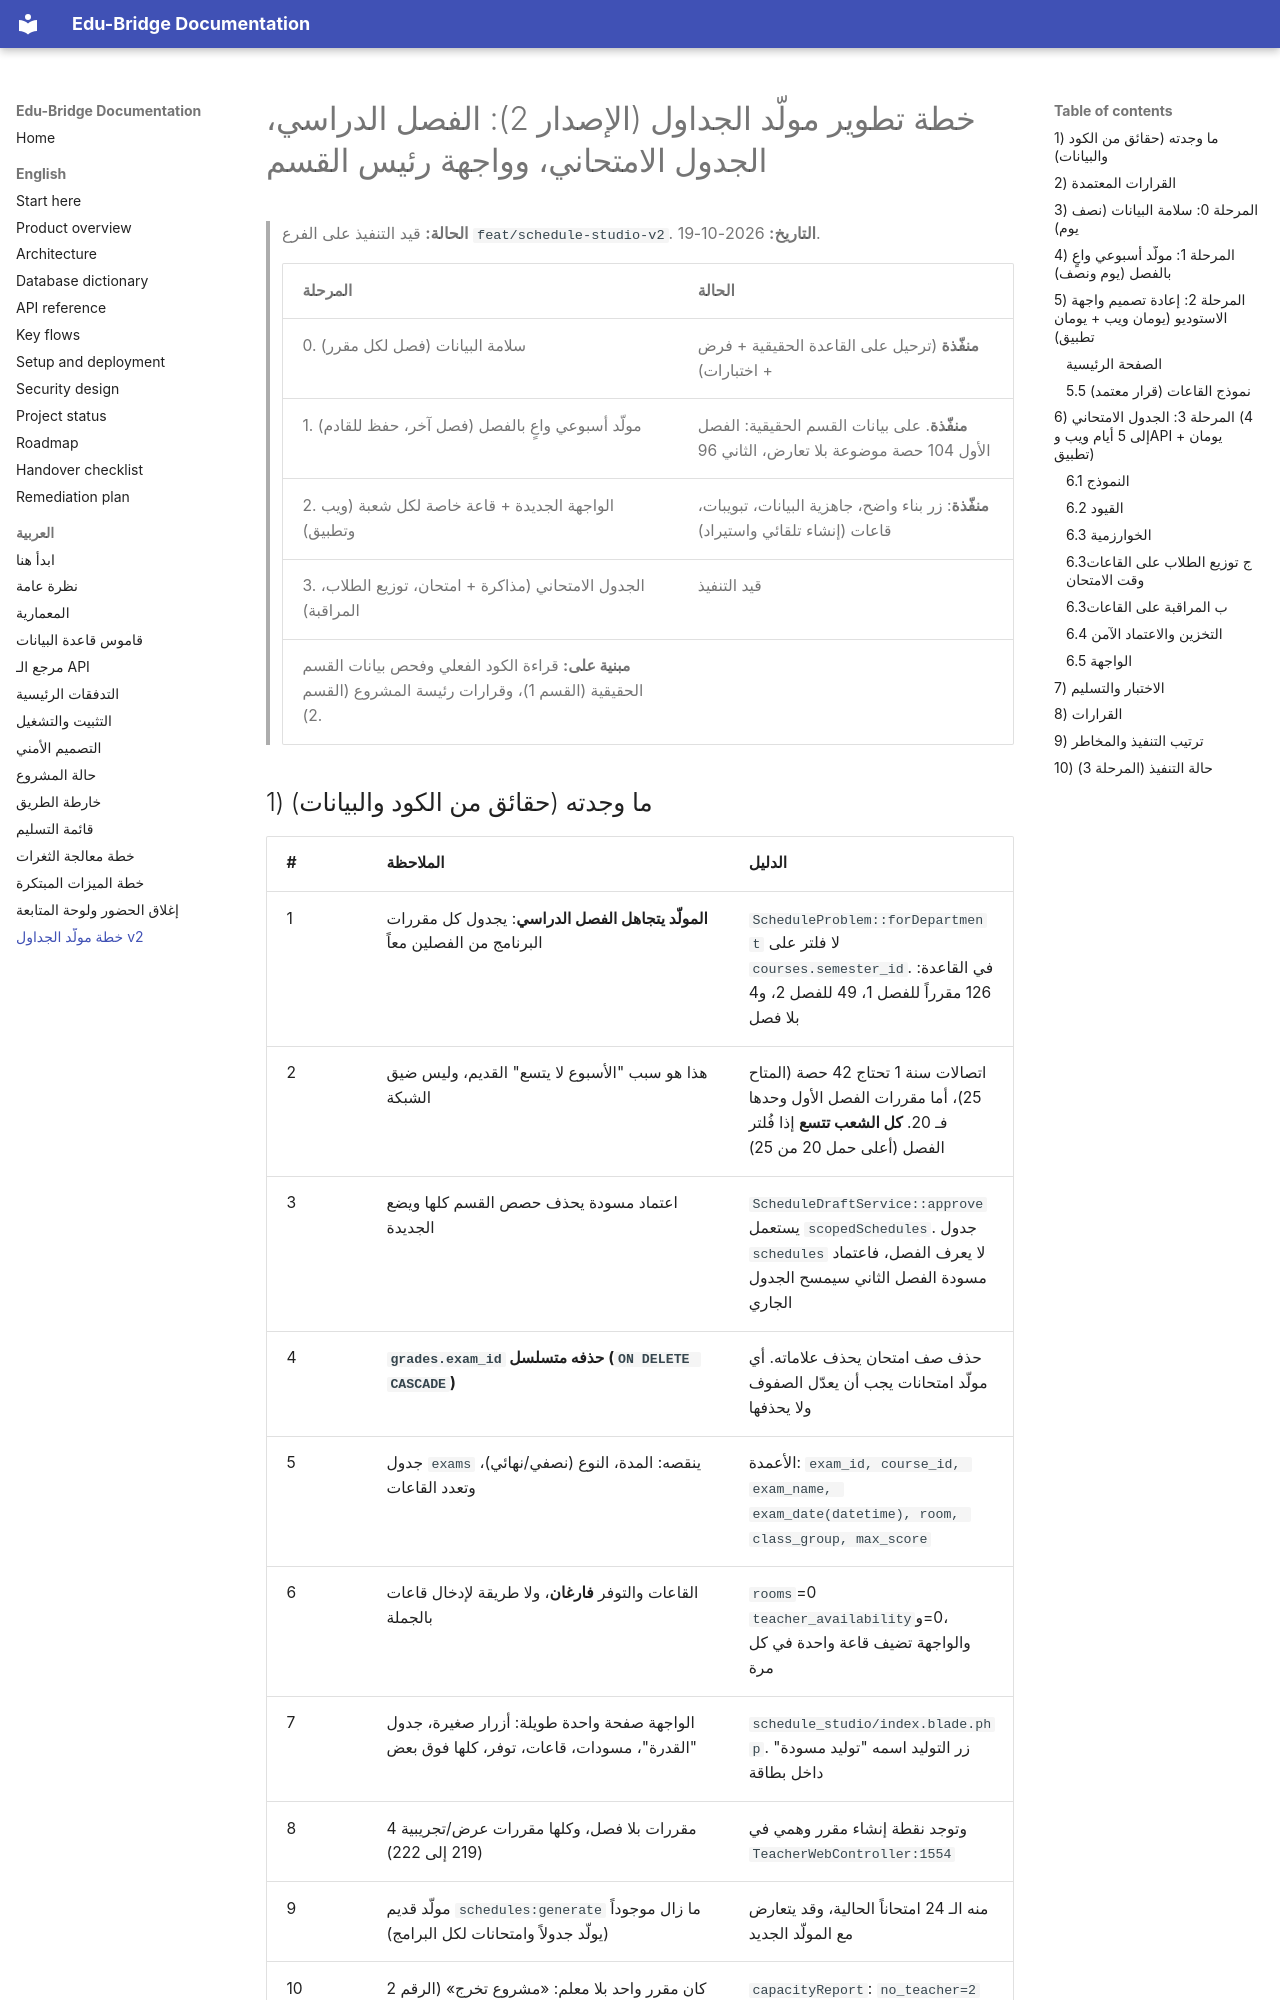

repository: majdoulee2006/edu_bridge_backend · page: ar/15-schedule-studio-v2-plan.html · generator: mkdocs

# خطة تطوير مولّد الجداول (الإصدار 2): الفصل الدراسي، الجدول الامتحاني، وواجهة رئيس القسم

> **الحالة:** قيد التنفيذ على الفرع `feat/schedule-studio-v2`. **التاريخ:** 2026-10-19.
>
> | المرحلة | الحالة |
> |---|---|
> | 0. سلامة البيانات (فصل لكل مقرر) | **منفّذة** (ترحيل على القاعدة الحقيقية + فرض + اختبارات) |
> | 1. مولّد أسبوعي واعٍ بالفصل (فصل آخر، حفظ للقادم) | **منفّذة**. على بيانات القسم الحقيقية: الفصل الأول 104 حصة موضوعة بلا تعارض، الثاني 96 |
> | 2. الواجهة الجديدة + قاعة خاصة لكل شعبة (ويب وتطبيق) | **منفّذة**: زر بناء واضح، جاهزية البيانات، تبويبات، قاعات (إنشاء تلقائي واستيراد) |
> | 3. الجدول الامتحاني (مذاكرة + امتحان، توزيع الطلاب، المراقبة) | قيد التنفيذ |
> **مبنية على:** قراءة الكود الفعلي وفحص بيانات القسم الحقيقية (القسم 1)، وقرارات رئيسة المشروع (القسم 2).

## 1) ما وجدته (حقائق من الكود والبيانات)

| # | الملاحظة | الدليل |
|---|---|---|
| 1 | **المولّد يتجاهل الفصل الدراسي**: يجدول كل مقررات البرنامج من الفصلين معاً | `ScheduleProblem::forDepartment` لا فلتر على `courses.semester_id`. في القاعدة: 126 مقرراً للفصل 1، 49 للفصل 2، و4 بلا فصل |
| 2 | هذا هو سبب "الأسبوع لا يتسع" القديم، وليس ضيق الشبكة | اتصالات سنة 1 تحتاج 42 حصة (المتاح 25)، أما مقررات الفصل الأول وحدها فـ 20. **كل الشعب تتسع** إذا فُلتر الفصل (أعلى حمل 20 من 25) |
| 3 | اعتماد مسودة يحذف حصص القسم كلها ويضع الجديدة | `ScheduleDraftService::approve` يستعمل `scopedSchedules`. جدول `schedules` لا يعرف الفصل، فاعتماد مسودة الفصل الثاني سيمسح الجدول الجاري |
| 4 | **`grades.exam_id` حذفه متسلسل (`ON DELETE CASCADE`)** | حذف صف امتحان يحذف علاماته. أي مولّد امتحانات يجب أن يعدّل الصفوف ولا يحذفها |
| 5 | جدول `exams` ينقصه: المدة، النوع (نصفي/نهائي)، وتعدد القاعات | الأعمدة: `exam_id, course_id, exam_name, exam_date(datetime), room, class_group, max_score` |
| 6 | القاعات والتوفر **فارغان**، ولا طريقة لإدخال قاعات بالجملة | `rooms`=0 و`teacher_availability`=0، والواجهة تضيف قاعة واحدة في كل مرة |
| 7 | الواجهة صفحة واحدة طويلة: أزرار صغيرة، جدول "القدرة"، مسودات، قاعات، توفر، كلها فوق بعض | `schedule_studio/index.blade.php`. زر التوليد اسمه "توليد مسودة" داخل بطاقة |
| 8 | 4 مقررات بلا فصل، وكلها مقررات عرض/تجريبية (219 إلى 222) | وتوجد نقطة إنشاء مقرر وهمي في `TeacherWebController:1554` |
| 9 | مولّد قديم `schedules:generate` ما زال موجوداً (يولّد جدولاً وامتحانات لكل البرامج) | منه الـ 24 امتحاناً الحالية، وقد يتعارض مع المولّد الجديد |
| 10 | كان مقرر واحد بلا معلم: «مشروع تخرج» (الرقم 2 في التقرير هو عدد حصصه). **حُذف بقرار رئيسة المشروع** (2026-10-18) بعد فحص أثره: ربط ببرنامج واحد وتسجيل طالبين، بلا علامات ولا حصص. نسخة احتياطية محفوظة | `capacityReport`: `no_teacher=2` |
